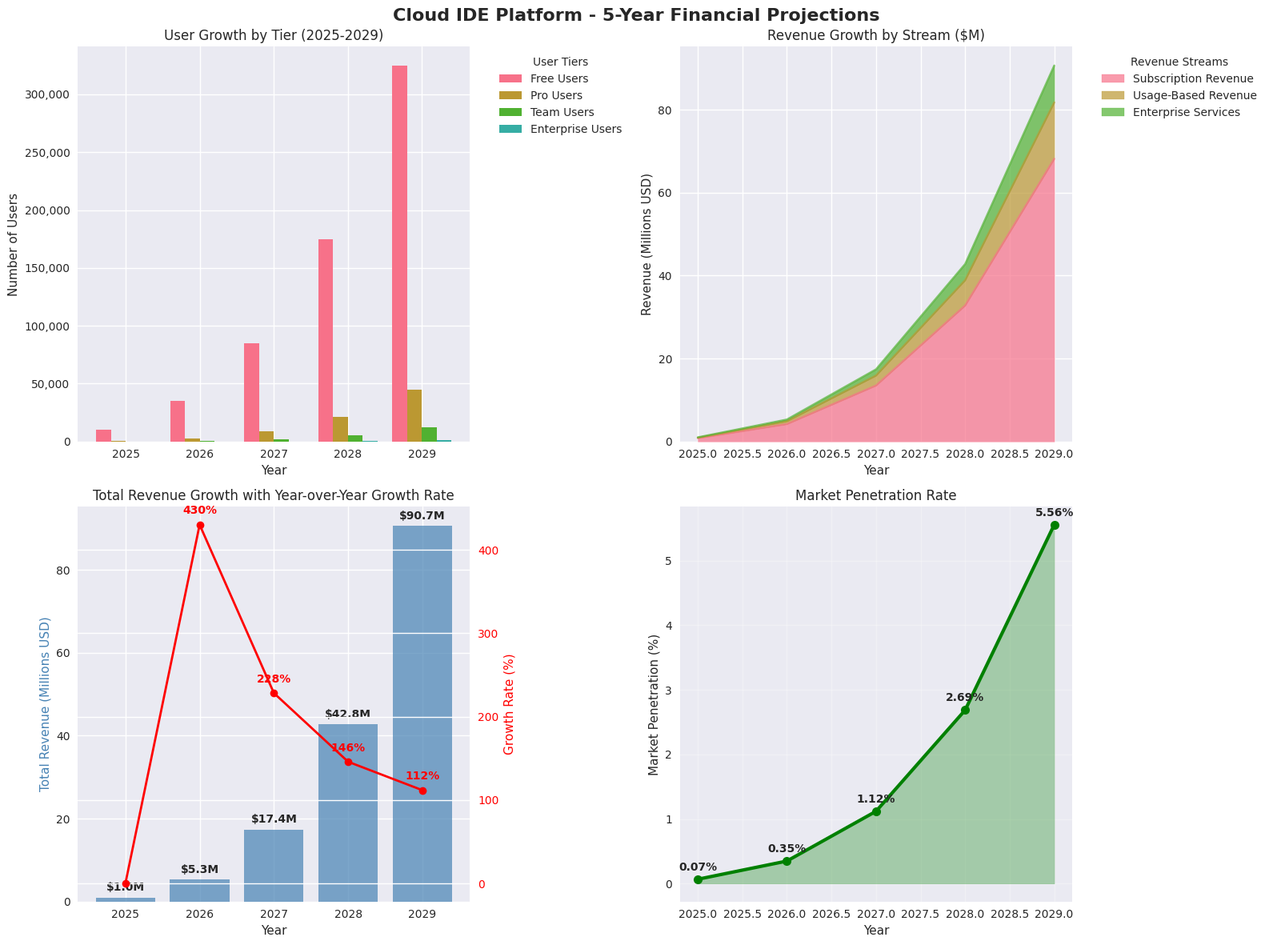

This chart was generated by the following Python code: (Note: this script raises an exception after producing the figure.)
import pandas as pd
import numpy as np
import matplotlib.pyplot as plt
import seaborn as sns
from datetime import datetime, timedelta
import json

def setup_matplotlib_for_plotting():
    """
    Setup matplotlib and seaborn for plotting with proper configuration.
    Call this function before creating any plots to ensure proper rendering.
    """
    import warnings
    import matplotlib.pyplot as plt
    import seaborn as sns

    # Ensure warnings are printed
    warnings.filterwarnings('default')  # Show all warnings

    # Configure matplotlib for non-interactive mode
    plt.switch_backend("Agg")

    # Set chart style
    plt.style.use("seaborn-v0_8")
    sns.set_palette("husl")

    # Configure platform-appropriate fonts for cross-platform compatibility
    # Must be set after style.use, otherwise will be overridden by style configuration
    plt.rcParams["font.sans-serif"] = ["Noto Sans CJK SC", "WenQuanYi Zen Hei", "PingFang SC", "Arial Unicode MS", "Hiragino Sans GB"]
    plt.rcParams["axes.unicode_minus"] = False

# Initialize matplotlib
setup_matplotlib_for_plotting()

# Financial model data
years = [2025, 2026, 2027, 2028, 2029]

# User growth projections (conservative estimates)
user_data = {
    'Free Users': [10000, 35000, 85000, 175000, 325000],
    'Pro Users': [500, 2500, 8500, 21000, 45000],
    'Team Users': [50, 400, 1800, 5200, 12500],
    'Enterprise Users': [5, 35, 150, 420, 1000]
}

# Revenue projections ($M)
revenue_data = {
    'Subscription Revenue': [0.8, 4.2, 13.5, 32.8, 68.2],
    'Usage-Based Revenue': [0.1, 0.7, 2.4, 6.1, 13.6],
    'Enterprise Services': [0.1, 0.4, 1.5, 3.9, 8.9],
    'Total Revenue': [1.0, 5.3, 17.4, 42.8, 90.7]
}

# Create comprehensive financial visualizations
fig, ((ax1, ax2), (ax3, ax4)) = plt.subplots(2, 2, figsize=(16, 12))
fig.suptitle('Cloud IDE Platform - 5-Year Financial Projections', fontsize=16, fontweight='bold')

# 1. User Growth Projection
user_df = pd.DataFrame(user_data, index=years)
user_df.plot(kind='bar', ax=ax1, width=0.8)
ax1.set_title('User Growth by Tier (2025-2029)')
ax1.set_xlabel('Year')
ax1.set_ylabel('Number of Users')
ax1.legend(title='User Tiers', bbox_to_anchor=(1.05, 1), loc='upper left')
ax1.tick_params(axis='x', rotation=0)

# Format y-axis with thousands separator
ax1.yaxis.set_major_formatter(plt.FuncFormatter(lambda x, p: f'{x:,.0f}'))

# 2. Revenue Growth by Stream
revenue_df = pd.DataFrame({k: v for k, v in revenue_data.items() if k != 'Total Revenue'}, index=years)
revenue_df.plot(kind='area', ax=ax2, alpha=0.7)
ax2.set_title('Revenue Growth by Stream ($M)')
ax2.set_xlabel('Year')
ax2.set_ylabel('Revenue (Millions USD)')
ax2.legend(title='Revenue Streams', bbox_to_anchor=(1.05, 1), loc='upper left')

# 3. Total Revenue Growth with Growth Rate
ax3_twin = ax3.twinx()
bars = ax3.bar(years, revenue_data['Total Revenue'], color='steelblue', alpha=0.7, label='Total Revenue ($M)')
ax3.set_title('Total Revenue Growth with Year-over-Year Growth Rate')
ax3.set_xlabel('Year')
ax3.set_ylabel('Total Revenue (Millions USD)', color='steelblue')

# Calculate and plot growth rates
growth_rates = [0] + [((revenue_data['Total Revenue'][i] / revenue_data['Total Revenue'][i-1]) - 1) * 100 
                      for i in range(1, len(revenue_data['Total Revenue']))]

line = ax3_twin.plot(years, growth_rates, color='red', marker='o', linewidth=2, label='YoY Growth Rate (%)')
ax3_twin.set_ylabel('Growth Rate (%)', color='red')
ax3_twin.tick_params(axis='y', labelcolor='red')

# Add value labels on bars
for i, (year, revenue) in enumerate(zip(years, revenue_data['Total Revenue'])):
    ax3.text(year, revenue + 1, f'${revenue:.1f}M', ha='center', va='bottom', fontweight='bold')
    if i > 0:
        ax3_twin.text(year, growth_rates[i] + 10, f'{growth_rates[i]:.0f}%', ha='center', va='bottom', 
                     color='red', fontweight='bold')

# 4. Market Penetration Analysis
market_size = [1480, 1517, 1554, 1593, 1632]  # Market size in millions
penetration_rates = [(rev/market)*100 for rev, market in zip(revenue_data['Total Revenue'], market_size)]

ax4.plot(years, penetration_rates, marker='o', linewidth=3, markersize=8, color='green')
ax4.fill_between(years, penetration_rates, alpha=0.3, color='green')
ax4.set_title('Market Penetration Rate')
ax4.set_xlabel('Year')
ax4.set_ylabel('Market Penetration (%)')
ax4.grid(True, alpha=0.3)

# Add percentage labels
for year, rate in zip(years, penetration_rates):
    ax4.text(year, rate + 0.1, f'{rate:.2f}%', ha='center', va='bottom', fontweight='bold')

plt.tight_layout()
plt.savefig('charts/financial_projections.png', dpi=300, bbox_inches='tight')
plt.close()

# Create customer acquisition cost and lifetime value analysis
fig, (ax1, ax2) = plt.subplots(1, 2, figsize=(14, 6))
fig.suptitle('Customer Economics Analysis', fontsize=16, fontweight='bold')

# Customer tiers for analysis
tiers = ['Pro', 'Team', 'Enterprise']
cac_values = [85, 245, 1200]
ltv_values = [285, 936, 8940]
ltv_cac_ratios = [ltv/cac for ltv, cac in zip(ltv_values, cac_values)]

# 1. CAC vs LTV by tier
x_pos = np.arange(len(tiers))
width = 0.35

bars1 = ax1.bar(x_pos - width/2, cac_values, width, label='Customer Acquisition Cost', color='coral', alpha=0.8)
bars2 = ax1.bar(x_pos + width/2, ltv_values, width, label='Customer Lifetime Value', color='skyblue', alpha=0.8)

ax1.set_title('Customer Acquisition Cost vs Lifetime Value')
ax1.set_xlabel('Customer Tier')
ax1.set_ylabel('Value (USD)')
ax1.set_xticks(x_pos)
ax1.set_xticklabels(tiers)
ax1.legend()
ax1.set_yscale('log')  # Log scale due to large differences

# Add value labels
for bar in bars1:
    height = bar.get_height()
    ax1.text(bar.get_x() + bar.get_width()/2., height * 1.05, f'${height:.0f}',
             ha='center', va='bottom', fontsize=10, fontweight='bold')

for bar in bars2:
    height = bar.get_height()
    ax1.text(bar.get_x() + bar.get_width()/2., height * 1.05, f'${height:.0f}',
             ha='center', va='bottom', fontsize=10, fontweight='bold')

# 2. LTV/CAC Ratios
colors = ['red' if ratio < 3 else 'orange' if ratio < 4 else 'green' for ratio in ltv_cac_ratios]
bars = ax2.bar(tiers, ltv_cac_ratios, color=colors, alpha=0.8)
ax2.set_title('LTV/CAC Ratios by Customer Tier')
ax2.set_xlabel('Customer Tier')
ax2.set_ylabel('LTV/CAC Ratio')
ax2.axhline(y=3, color='red', linestyle='--', alpha=0.7, label='Minimum Viable (3:1)')
ax2.axhline(y=4, color='orange', linestyle='--', alpha=0.7, label='Good (4:1)')
ax2.axhline(y=5, color='green', linestyle='--', alpha=0.7, label='Excellent (5:1+)')
ax2.legend(loc='upper left')

# Add ratio labels
for bar, ratio in zip(bars, ltv_cac_ratios):
    height = bar.get_height()
    ax2.text(bar.get_x() + bar.get_width()/2., height + 0.1, f'{ratio:.1f}:1',
             ha='center', va='bottom', fontsize=12, fontweight='bold')

plt.tight_layout()
plt.savefig('charts/customer_economics.png', dpi=300, bbox_inches='tight')
plt.close()

# Create competitive pricing comparison
fig, ax = plt.subplots(1, 1, figsize=(12, 8))

# Competitor pricing data
competitors = ['GitHub\nCodespaces', 'CodeSandbox\nPro', 'Replit\nCore', 'StackBlitz\nPro', 'IDE Platform\nPro']
individual_pricing = [18, 20, 20, 25, 19]  # Adjusted Codespaces to average usage
team_pricing = [39, 40, 35, 60, 39]

x_pos = np.arange(len(competitors))
width = 0.35

bars1 = ax.bar(x_pos - width/2, individual_pricing, width, label='Individual/Pro Tier', 
               color='lightcoral', alpha=0.8)
bars2 = ax.bar(x_pos + width/2, team_pricing, width, label='Team/Business Tier', 
               color='lightblue', alpha=0.8)

ax.set_title('Competitive Pricing Analysis - Monthly Subscriptions', fontsize=14, fontweight='bold')
ax.set_xlabel('Platform')
ax.set_ylabel('Monthly Price (USD)')
ax.set_xticks(x_pos)
ax.set_xticklabels(competitors, fontsize=10)
ax.legend()
ax.grid(True, alpha=0.3, axis='y')

# Add price labels
for bar in bars1:
    height = bar.get_height()
    ax.text(bar.get_x() + bar.get_width()/2., height + 0.5, f'${height}',
            ha='center', va='bottom', fontweight='bold')

for bar in bars2:
    height = bar.get_height()
    ax.text(bar.get_x() + bar.get_width()/2., height + 0.5, f'${height}',
            ha='center', va='bottom', fontweight='bold')

# Highlight our competitive positioning
ide_platform_bars = [bars1[4], bars2[4]]
for bar in ide_platform_bars:
    bar.set_edgecolor('red')
    bar.set_linewidth(3)

ax.text(4, 45, 'Competitive\nPositioning', ha='center', va='center', 
        bbox=dict(boxstyle='round,pad=0.5', facecolor='yellow', alpha=0.7),
        fontweight='bold')

plt.tight_layout()
plt.savefig('charts/competitive_pricing.png', dpi=300, bbox_inches='tight')
plt.close()

# Save financial data for reference
financial_summary = {
    'projections': {
        'years': years,
        'user_growth': user_data,
        'revenue_breakdown': revenue_data,
        'market_penetration': penetration_rates
    },
    'unit_economics': {
        'tiers': tiers,
        'customer_acquisition_cost': cac_values,
        'customer_lifetime_value': ltv_values,
        'ltv_cac_ratios': ltv_cac_ratios
    },
    'competitive_analysis': {
        'competitors': competitors,
        'individual_pricing': individual_pricing,
        'team_pricing': team_pricing
    }
}

with open('data/financial_model_data.json', 'w') as f:
    json.dump(financial_summary, f, indent=2)

print("Financial projections and visualizations created successfully!")
print("Files generated:")
print("- charts/financial_projections.png")
print("- charts/customer_economics.png") 
print("- charts/competitive_pricing.png")
print("- data/financial_model_data.json")
